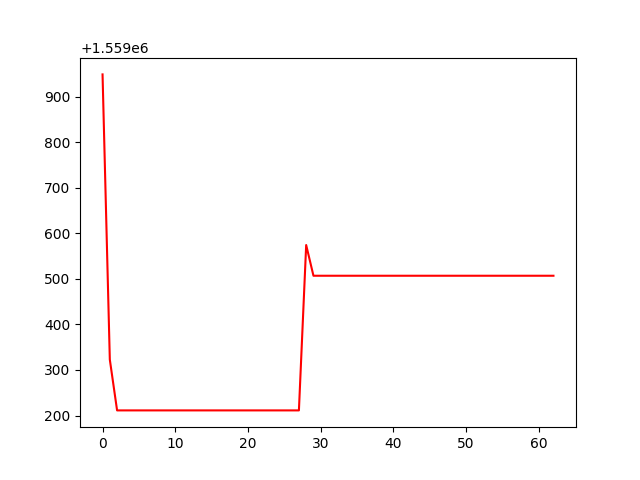

The data file committed next to this chart (first rows):
, 0
0, 1559949
1, 1559323
2, 1559211
3, 1559211
4, 1559211
5, 1559211
6, 1559211
7, 1559211
8, 1559211
9, 1559211
10, 1559211
11, 1559211
12, 1559211
13, 1559211
14, 1559211
15, 1559211
16, 1559211
17, 1559211
18, 1559211
19, 1559211
20, 1559211
21, 1559211
22, 1559211
23, 1559211
24, 1559211
25, 1559211
26, 1559211
27, 1559211
28, 1559574
29, 1559507
30, 1559507
31, 1559507
32, 1559507
33, 1559507
34, 1559507
35, 1559507
36, 1559507
37, 1559507
38, 1559507
39, 1559507
40, 1559507
41, 1559507
42, 1559507
43, 1559507
44, 1559507
45, 1559507
46, 1559507
47, 1559507
48, 1559507
49, 1559507
50, 1559507
51, 1559507
52, 1559507
53, 1559507
54, 1559507
55, 1559507
56, 1559507
57, 1559507
58, 1559507
59, 1559507
... 3 more rows
